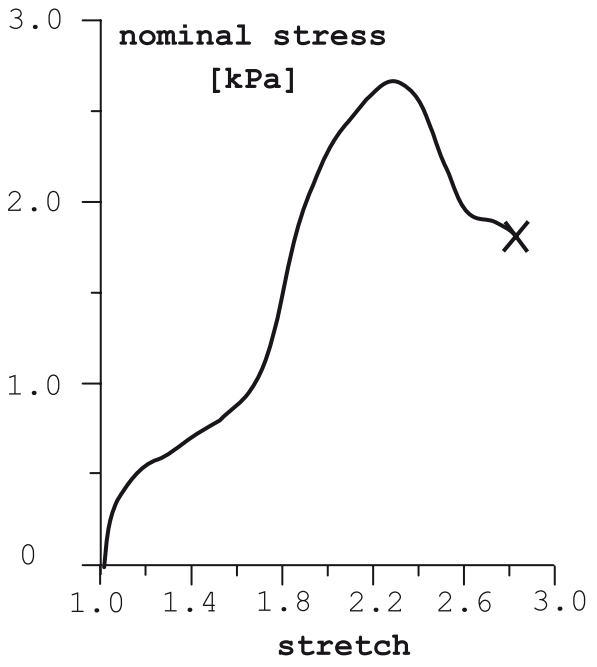

The file beside this chart, header and first rows:
Stretch, Stress
1, 0
1.027, 0.1054
1.034, 0.1861
1.046, 0.2534
1.066, 0.3274
1.094, 0.3946
1.128, 0.4552
1.175, 0.5224
1.219, 0.565
1.257, 0.583
1.291, 0.6054
1.344, 0.6502
1.385, 0.6906
1.434, 0.7309
1.489, 0.7713
1.523, 0.7982
1.573, 0.852
1.614, 0.8969
1.653, 0.9529
1.685, 1.02
1.709, 1.079
1.732, 1.15
1.751, 1.231
1.767, 1.309
1.785, 1.408
1.803, 1.511
1.815, 1.594
1.835, 1.7
1.854, 1.807
1.877, 1.908
1.904, 2.005
1.932, 2.094
1.964, 2.191
2.002, 2.289
2.037, 2.363
2.08, 2.433
2.125, 2.5
2.166, 2.563
2.205, 2.612
2.246, 2.652
2.278, 2.668
2.314, 2.657
2.343, 2.632
2.373, 2.596
2.404, 2.54
2.429, 2.471
2.454, 2.392
2.478, 2.305
2.508, 2.211
2.537, 2.13
2.557, 2.063
2.577, 2.009
2.6, 1.962
2.623, 1.928
2.656, 1.908
2.686, 1.906
2.715, 1.899
2.742, 1.883
2.776, 1.859
2.803, 1.836
... 1 more rows
